3-way image classification set "dataset" from GitHub (rizky-strg/TRANSFER-LEARNING); label vocabulary: botol, kaleng, latar.

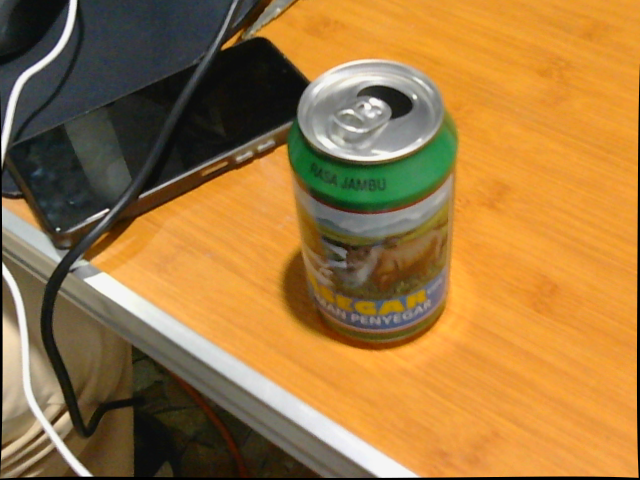
Label: kaleng

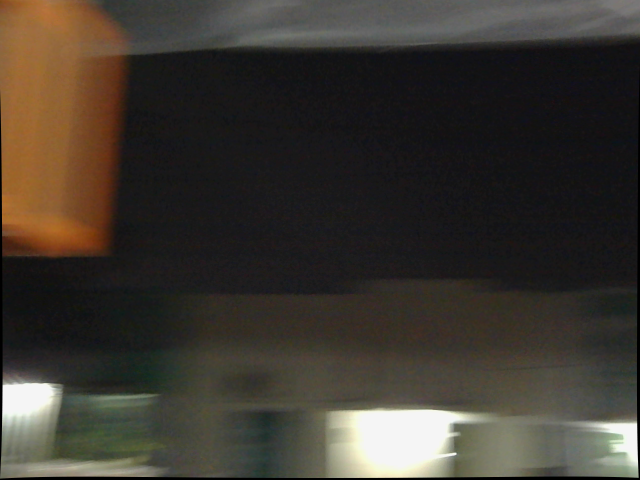
Label: latar

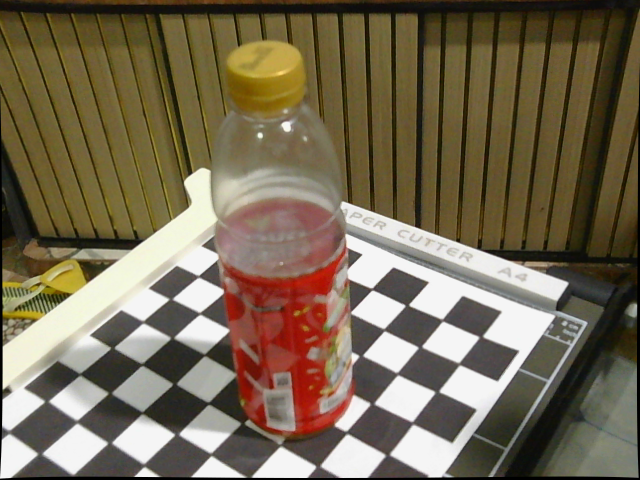
Label: botol

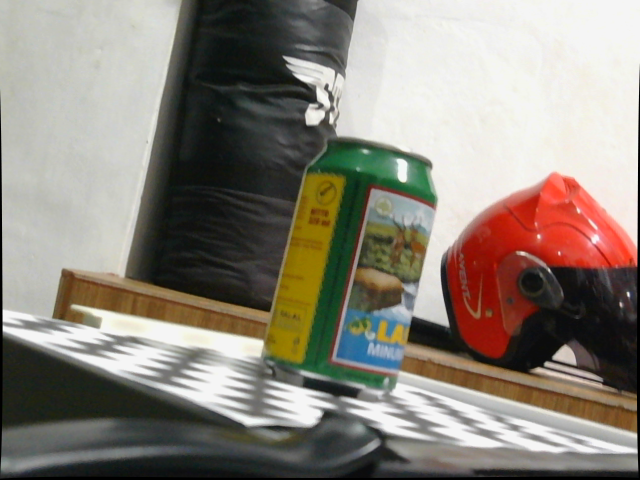
Label: kaleng

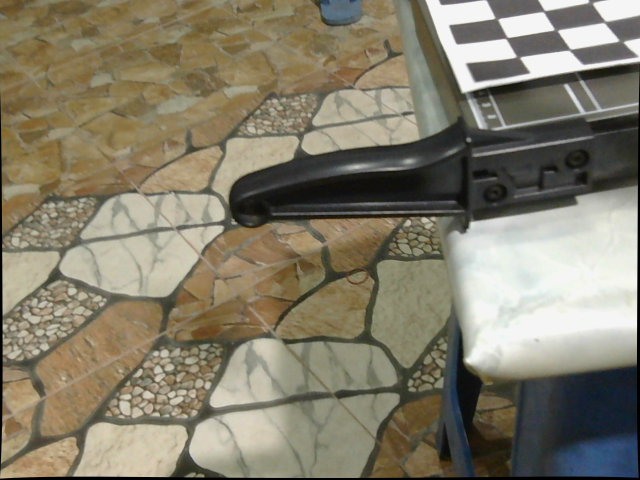
Label: latar

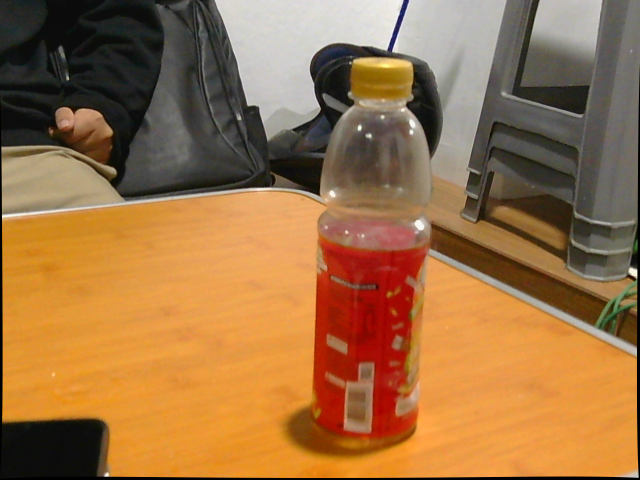
Label: botol
